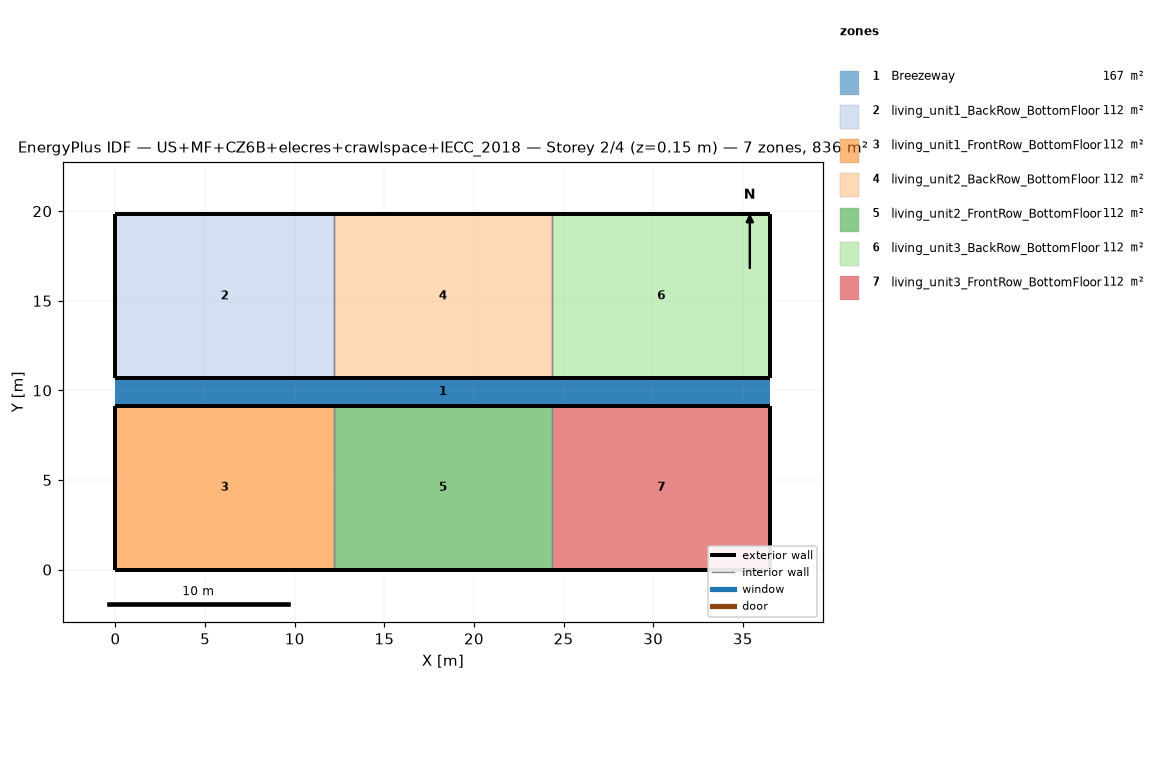
=== STOREY PLAN SPEC (per zone: floor XY polygon, exterior-wall plan segments, windows/doors) ===
zone 1: Breezeway  (167.0 m²)
  floor: (36.54, 9.16) (0.00, 9.16) (0.00, 10.68) (36.54, 10.68)
  floor: (36.54, 9.16) (0.00, 9.16) (0.00, 10.68) (36.54, 10.68)
  floor: (36.54, 9.16) (0.00, 9.16) (0.00, 10.68) (36.54, 10.68)
zone 2: living_unit1_BackRow_BottomFloor  (111.5 m²)
  floor: (12.18, 10.68) (0.00, 10.68) (0.00, 19.84) (12.18, 19.84)
  exterior wall: (0.00, 10.68) – (12.18, 10.68)  [12.2 m]
  exterior wall: (12.18, 19.84) – (0.00, 19.84)  [12.2 m]
  exterior wall: (0.00, 19.84) – (0.00, 10.68)  [9.2 m]
  interior walls: 1
zone 3: living_unit1_FrontRow_BottomFloor  (111.5 m²)
  floor: (12.18, 0.00) (0.00, 0.00) (0.00, 9.16) (12.18, 9.16)
  exterior wall: (0.00, 0.00) – (12.18, 0.00)  [12.2 m]
  exterior wall: (12.18, 9.16) – (0.00, 9.16)  [12.2 m]
  exterior wall: (0.00, 9.16) – (0.00, 0.00)  [9.2 m]
  interior walls: 1
zone 4: living_unit2_BackRow_BottomFloor  (111.5 m²)
  floor: (24.36, 10.68) (12.18, 10.68) (12.18, 19.84) (24.36, 19.84)
  exterior wall: (12.18, 10.68) – (24.36, 10.68)  [12.2 m]
  exterior wall: (24.36, 19.84) – (12.18, 19.84)  [12.2 m]
  interior walls: 2
zone 5: living_unit2_FrontRow_BottomFloor  (111.5 m²)
  floor: (24.36, 0.00) (12.18, 0.00) (12.18, 9.16) (24.36, 9.16)
  exterior wall: (12.18, 0.00) – (24.36, 0.00)  [12.2 m]
  exterior wall: (24.36, 9.16) – (12.18, 9.16)  [12.2 m]
  interior walls: 2
zone 6: living_unit3_BackRow_BottomFloor  (111.5 m²)
  floor: (36.54, 10.68) (24.36, 10.68) (24.36, 19.84) (36.54, 19.84)
  exterior wall: (24.36, 10.68) – (36.54, 10.68)  [12.2 m]
  exterior wall: (36.54, 10.68) – (36.54, 19.84)  [9.2 m]
  exterior wall: (36.54, 19.84) – (24.36, 19.84)  [12.2 m]
  interior walls: 1
zone 7: living_unit3_FrontRow_BottomFloor  (111.5 m²)
  floor: (36.54, 0.00) (24.36, 0.00) (24.36, 9.16) (36.54, 9.16)
  exterior wall: (24.36, 0.00) – (36.54, 0.00)  [12.2 m]
  exterior wall: (36.54, 0.00) – (36.54, 9.16)  [9.2 m]
  exterior wall: (36.54, 9.16) – (24.36, 9.16)  [12.2 m]
  interior walls: 1

=== DERIVED (storey summary) ===
Building: US+MF+CZ6B+elecres+crawlspace+IECC_2018
Storey: 2 of 4  (floor level z = 0.15 m)
Storey gross floor area: 836.2 m²
Zones on this storey: 7
  - Breezeway: floor 167.0 m²
  - living_unit1_BackRow_BottomFloor: floor 111.5 m²; exterior wall 33.5 m (86.9 m²); WWR 0.0%
  - living_unit1_FrontRow_BottomFloor: floor 111.5 m²; exterior wall 33.5 m (86.9 m²); WWR 0.0%
  - living_unit2_BackRow_BottomFloor: floor 111.5 m²; exterior wall 24.4 m (63.1 m²); WWR 0.0%
  - living_unit2_FrontRow_BottomFloor: floor 111.5 m²; exterior wall 24.4 m (63.1 m²); WWR 0.0%
  - living_unit3_BackRow_BottomFloor: floor 111.5 m²; exterior wall 33.5 m (86.9 m²); WWR 0.0%
  - living_unit3_FrontRow_BottomFloor: floor 111.5 m²; exterior wall 33.5 m (86.9 m²); WWR 0.0%
Zone adjacency (shared interzone walls):
  - living_unit1_BackRow_BottomFloor ↔ living_unit2_BackRow_BottomFloor
  - living_unit1_FrontRow_BottomFloor ↔ living_unit2_FrontRow_BottomFloor
  - living_unit2_BackRow_BottomFloor ↔ living_unit3_BackRow_BottomFloor
  - living_unit2_FrontRow_BottomFloor ↔ living_unit3_FrontRow_BottomFloor